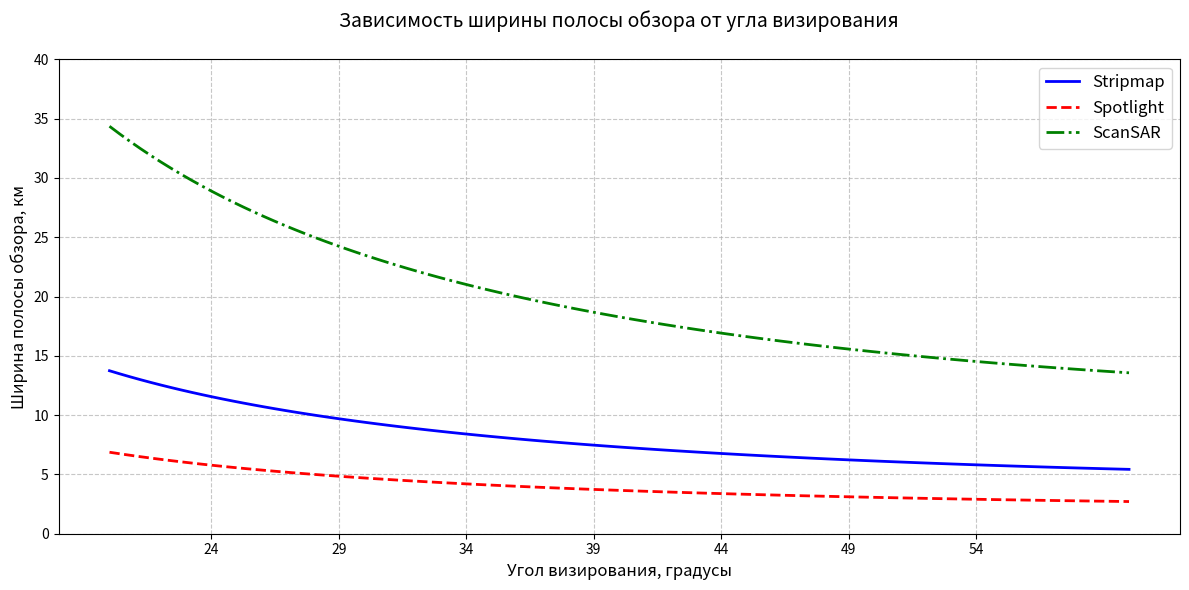

Python code for this plot:
import numpy as np
import matplotlib.pyplot as plt
import os

# Создаем папку для результатов
os.makedirs('good', exist_ok=True)

# Параметры системы
H = 500e3          # Высота орбиты [м]
lambda_ = 0.094    # Длина волны (S-диапазон) [м]
D_ant = 10.0       # Размер антенны [м]

# Диапазон углов визирования (в градусах)
theta_deg = np.linspace(20, 60, 100)
theta_rad = np.deg2rad(theta_deg)

# Расчет ширины полосы для разных режимов
def swath_stripmap(theta):
    return (lambda_ * H) / (D_ant * np.sin(theta))

def swath_spotlight(theta):
    return 0.5 * swath_stripmap(theta)  # Упрощенная модель

def swath_scansar(theta):
    return 2.5 * swath_stripmap(theta)  # Упрощенная модель

# Вычисление данных
W_stripmap = swath_stripmap(theta_rad) / 1e3  # В км
W_spotlight = swath_spotlight(theta_rad) / 1e3
W_scansar = swath_scansar(theta_rad) / 1e3

# Построение графика
plt.figure(figsize=(12, 6))
plt.plot(theta_deg, W_stripmap, 'b-', linewidth=2, label='Stripmap')
plt.plot(theta_deg, W_spotlight, 'r--', linewidth=2, label='Spotlight')
plt.plot(theta_deg, W_scansar, 'g-.', linewidth=2, label='ScanSAR')

plt.title('Зависимость ширины полосы обзора от угла визирования\n', fontsize=14)
plt.xlabel('Угол визирования, градусы', fontsize=12)
plt.ylabel('Ширина полосы обзора, км', fontsize=12)
plt.grid(True, linestyle='--', alpha=0.7)
plt.legend(fontsize=12, loc='upper right')

plt.xticks(np.arange(24, 55, 5))
plt.ylim(0, 40)
plt.tight_layout()
plt.savefig('good/swath_vs_angle.png', dpi=300, 
           bbox_inches='tight')
plt.show()